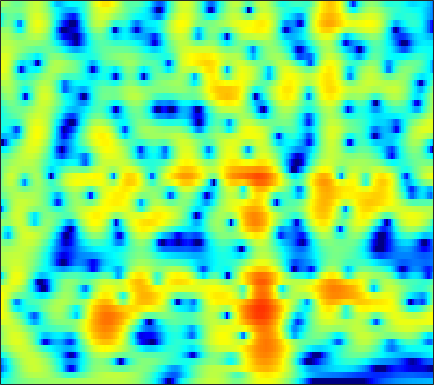

Values plotted in this chart, from the file beside it:
-5.0338, -4.5018, -3.8315, -3.2025, -2.761, -2.2114, -1.7107, -1.3647, -0.94411, -0.57399, -0.25895, -0.059798, 0.16577, 0.36422, 0.49128, 0.63292, 0.74706, 0.81831, 0.89503, 0.95251, 0.98854, 1.0047, 1.0186, 1.0291
-8.006, -6.993, -5.73, -4.57, -3.765, -2.775, -1.879, -1.268, -0.5358, 0.1056, 0.6573, 1.012, 1.409, 1.719, 1.895, 2.059, 2.145, 2.157, 2.102, 1.968, 1.758, 1.549, 1.204, 0.7819
-12.6, -10.7, -8.453, -6.467, -5.141, -3.57, -2.202, -1.298, -0.2407, 0.6529, 1.395, 1.858, 2.354, 2.717, 2.905, 3.047, 3.066, 3, 2.8, 2.473, 2.02, 1.595, 0.9075, 0.07337
-10.41, -8.969, -7.097, -5.334, -4.115, -2.641, -1.346, -0.4911, 0.5001, 1.321, 1.982, 2.377, 2.772, 3.022, 3.118, 3.127, 3.004, 2.824, 2.468, 1.98, 1.369, 0.8283, -0.008537, -0.9775
-5.337, -4.326, -3.063, -1.9, -1.096, -0.1216, 0.7253, 1.276, 1.893, 2.367, 2.702, 2.862, 2.957, 2.917, 2.803, 2.544, 2.168, 1.817, 1.26, 0.6111, -0.1195, -0.7239, -1.611, -2.596
-1.52, -0.755, 0.1756, 0.9976, 1.541, 2.161, 2.648, 2.924, 3.166, 3.257, 3.192, 3.041, 2.699, 2.192, 1.708, 0.9323, 0.02856, -0.7134, -1.748, -2.763, -3.688, -4.3, -4.992, -5.561
0.7283, 1.349, 2.103, 2.75, 3.154, 3.572, 3.839, 3.935, 3.923, 3.737, 3.365, 2.953, 2.214, 1.227, 0.3028, -1.22, -3.162, -4.979, -8.08, -12.26, -17.06, -17.34, -13.85, -11.17
0.2887, 1.163, 2.111, 2.829, 3.226, 3.58, 3.745, 3.749, 3.601, 3.284, 2.798, 2.325, 1.55, 0.6161, -0.1947, -1.426, -2.824, -3.966, -5.532, -6.934, -7.824, -8.001, -7.683, -7.034
0.7932, 1.56, 2.318, 2.811, 3.026, 3.123, 3.026, 2.834, 2.422, 1.856, 1.156, 0.5618, -0.2837, -1.14, -1.748, -2.466, -3.019, -3.313, -3.554, -3.624, -3.559, -3.43, -3.173, -2.865
3.446, 3.562, 3.592, 3.475, 3.288, 2.899, 2.352, 1.832, 0.9782, -0.07129, -1.341, -2.46, -4.209, -6.205, -7.717, -9.152, -9.046, -8.07, -6.403, -4.832, -3.516, -2.694, -1.778, -1.067
4.975, 4.612, 4.007, 3.273, 2.648, 1.736, 0.7658, 0.02342, -0.9766, -2.029, -3.211, -4.267, -6.013, -8.278, -10.31, -12.6, -11.78, -9.632, -6.805, -4.553, -2.79, -1.738, -0.6254, 0.1685
5.253, 4.485, 3.203, 1.575, 0.1244, -2.071, -4.334, -5.658, -6.336, -5.957, -5.288, -4.862, -4.494, -4.281, -4.154, -3.919, -3.492, -3.041, -2.296, -1.468, -0.6347, -0.05191, 0.6295, 1.179
5.446, 4.59, 3.116, 1.168, -0.6757, -3.825, -7.948, -10.93, -10.66, -7.749, -5.554, -4.449, -3.468, -2.901, -2.638, -2.399, -2.215, -2.068, -1.819, -1.455, -1.006, -0.6148, -0.06016, 0.5319
5.476, 4.954, 4.128, 3.172, 2.383, 1.317, 0.3256, -0.2847, -0.8843, -1.298, -1.599, -1.84, -2.264, -2.854, -3.396, -4.205, -5.092, -5.708, -6.341, -6.559, -6.231, -5.619, -4.476, -3.164
4.326, 4.179, 4.027, 3.879, 3.729, 3.47, 3.11, 2.76, 2.172, 1.429, 0.4889, -0.3896, -1.831, -3.617, -5.237, -7.801, -10.85, -13.41, -17.53, -22.71, -22.66, -17.64, -12.23, -8.342
-1.166, -0.2502, 1.365, 2.77, 3.568, 4.259, 4.562, 4.55, 4.241, 3.587, 2.556, 1.521, -0.2536, -2.594, -4.83, -8.685, -14.15, -20.38, -43.16, -23.18, -18.06, -14.98, -11.18, -8.063
-6.734, -4.058, -0.7642, 1.545, 2.777, 3.884, 4.503, 4.7, 4.639, 4.232, 3.504, 2.759, 1.486, -0.07889, -1.42, -3.365, -5.313, -6.571, -7.76, -8.104, -7.837, -7.375, -6.551, -5.734
0.618, 0.9743, 1.616, 2.311, 2.783, 3.286, 3.607, 3.716, 3.67, 3.415, 2.968, 2.507, 1.744, 0.8557, 0.1256, -0.9028, -1.925, -2.652, -3.545, -4.339, -5.033, -5.503, -6.142, -6.808
1.835, 2.053, 2.348, 2.636, 2.827, 3.029, 3.151, 3.174, 3.111, 2.933, 2.63, 2.322, 1.819, 1.204, 0.685, -0.07624, -0.9073, -1.574, -2.512, -3.526, -4.621, -5.526, -6.885, -8.465
1.839, 2.009, 2.216, 2.403, 2.532, 2.677, 2.778, 2.816, 2.81, 2.723, 2.542, 2.349, 2.001, 1.543, 1.133, 0.4927, -0.255, -0.8895, -1.831, -2.889, -4.094, -5.094, -6.561, -8.249
1.297, 1.36, 1.461, 1.597, 1.728, 1.936, 2.16, 2.323, 2.5, 2.602, 2.622, 2.565, 2.388, 2.098, 1.796, 1.285, 0.6486, 0.08296, -0.7868, -1.797, -2.951, -3.907, -5.306, -6.845
0.06114, -0.2507, -0.5411, -0.559, -0.3463, 0.1888, 0.8842, 1.42, 2.056, 2.558, 2.896, 3.03, 3.065, 2.95, 2.764, 2.397, 1.894, 1.43, 0.6823, -0.2169, -1.268, -2.184, -3.565, -5.141
-2.124, -3.939, -7.005, -8.873, -7.401, -4.072, -1.346, 0.1724, 1.658, 2.663, 3.271, 3.529, 3.663, 3.593, 3.45, 3.169, 2.794, 2.469, 1.944, 1.299, 0.4901, -0.2572, -1.455, -2.935
-1.063, -2.596, -4.81, -5.878, -4.968, -2.576, -0.334, 0.972, 2.21, 2.93, 3.214, 3.19, 2.892, 2.399, 1.996, 1.54, 1.3, 1.244, 1.271, 1.25, 1.053, 0.7692, 0.1071, -0.8498
0.9414, 0.7374, 0.6505, 0.8436, 1.167, 1.78, 2.407, 2.804, 3.115, 3.068, 2.589, 1.879, 0.3616, -1.893, -4.123, -6.968, -6.606, -4.696, -2.326, -0.737, 0.175, 0.5186, 0.5639, 0.2473
-1.966, -1.419, -0.442, 0.598, 1.342, 2.193, 2.823, 3.124, 3.264, 3.062, 2.442, 1.651, 0.1099, -2.072, -4.094, -6.474, -6.327, -4.769, -2.688, -1.228, -0.3231, -0.007528, 0.1502, -0.004842
-13.5, -8.385, -4.309, -1.617, -0.1726, 1.232, 2.207, 2.698, 3.062, 3.133, 2.926, 2.632, 2.062, 1.399, 0.9136, 0.3857, 0.09598, -0.01489, -0.04864, -0.1102, -0.3275, -0.623, -1.224, -1.991
-5.726, -4.551, -2.727, -1.065, 0.001878, 1.129, 1.957, 2.404, 2.795, 2.979, 3.012, 2.947, 2.773, 2.521, 2.296, 1.981, 1.623, 1.324, 0.8294, 0.1908, -0.7, -1.532, -3.091, -5.201
-1.618, -1.125, -0.3429, 0.3822, 0.8678, 1.4, 1.782, 1.95, 2.064, 2.076, 2.049, 2, 1.957, 1.906, 1.849, 1.723, 1.494, 1.261, 0.7949, 0.1394, -0.7256, -1.542, -2.865, -4.509
-0.4315, 0.1233, 0.7877, 1.303, 1.543, 1.656, 1.499, 1.219, 0.6622, 0.02337, -0.4824, -0.6379, -0.4759, -0.01928, 0.376, 0.7803, 0.9683, 0.9465, 0.7048, 0.2414, -0.3745, -0.9299, -1.592, -2.225
-0.349, 0.7322, 1.798, 2.468, 2.7, 2.591, 1.942, 1.05, -0.8652, -3.956, -8.612, -10.73, -6.822, -3.032, -1.165, 0.3738, 1.145, 1.28, 1.021, 0.3204, -0.7342, -1.614, -2.721, -3.237
-1.401, 0.29, 1.833, 2.777, 3.148, 3.216, 2.804, 2.152, 0.8174, -0.9973, -2.753, -3.284, -2.393, -0.7254, 0.3291, 1.254, 1.58, 1.45, 0.718, -0.7172, -3.022, -5.629, -11.57, -23.84
-1.29, -0.3231, 0.7176, 1.516, 1.921, 2.232, 2.312, 2.235, 2.011, 1.733, 1.473, 1.399, 1.4, 1.51, 1.565, 1.523, 1.208, 0.7964, -0.07079, -1.302, -2.892, -4.234, -5.968, -6.912
-0.9378, -0.5683, -0.02086, 0.4953, 0.8618, 1.292, 1.636, 1.85, 2.062, 2.218, 2.314, 2.363, 2.382, 2.314, 2.207, 1.946, 1.515, 1.064, 0.3036, -0.625, -1.727, -2.565, -3.725, -4.741
-1.887, -1.772, -1.42, -0.9335, -0.4903, 0.1449, 0.7688, 1.213, 1.754, 2.212, 2.609, 2.821, 3.023, 3.092, 3.049, 2.842, 2.476, 2.064, 1.343, 0.411, -0.7091, -1.695, -3.162, -4.907
-5.877, -5.975, -5.411, -4.254, -3.305, -2.079, -0.9397, -0.1722, 0.7772, 1.629, 2.377, 2.862, 3.375, 3.733, 3.866, 3.864, 3.635, 3.314, 2.66, 1.742, 0.5615, -0.5334, -2.257, -4.381
-19.94, -25.16, -13.67, -9.13, -7.094, -5.238, -3.838, -2.897, -1.639, -0.3131, 0.9798, 1.905, 2.957, 3.765, 4.196, 4.523, 4.539, 4.36, 3.86, 3.056, 1.933, 0.8874, -0.7901, -2.747
-8.207, -8.682, -8.527, -8.031, -7.859, -8.115, -8.886, -9.14, -7.787, -4.866, -1.933, -0.07368, 1.893, 3.338, 4.12, 4.796, 5.096, 5.073, 4.742, 4.067, 3.052, 2.068, 0.4461, -1.525
-4.524, -4.804, -5.208, -5.831, -6.597, -8.298, -11.21, -13.91, -12.36, -7.099, -3.154, -0.9464, 1.286, 2.897, 3.779, 4.566, 4.976, 5.046, 4.833, 4.284, 3.395, 2.509, 0.9928, -0.9005
-4.487, -4.219, -4.005, -3.972, -4.041, -4.194, -4.239, -4.066, -3.385, -2.245, -0.8612, 0.1662, 1.438, 2.487, 3.126, 3.74, 4.082, 4.167, 4.04, 3.626, 2.928, 2.222, 1.007, -0.5089
-5.014, -4.258, -3.473, -2.891, -2.555, -2.186, -1.835, -1.541, -1.085, -0.5432, 0.09155, 0.5813, 1.265, 1.905, 2.326, 2.806, 3.122, 3.245, 3.234, 3.003, 2.545, 2.036, 1.18, 0.07139
-4.533, -3.635, -2.705, -2.002, -1.617, -1.249, -1.028, -0.9206, -0.8264, -0.7158, -0.5344, -0.2955, 0.1298, 0.6942, 1.152, 1.756, 2.281, 2.572, 2.796, 2.818, 2.62, 2.318, 1.738, 0.9658
-3.182, -2.274, -1.356, -0.7528, -0.4984, -0.4258, -0.6525, -1.019, -1.725, -2.588, -3.376, -3.629, -3.254, -2.132, -1.058, 0.3054, 1.455, 2.13, 2.764, 3.099, 3.147, 3.023, 2.612, 1.998
-1.51, -0.5896, 0.2932, 0.7436, 0.8236, 0.5642, -0.1351, -1.002, -2.753, -5.565, -10.49, -18.53, -15.02, -7.098, -3.892, -1.028, 0.9064, 1.948, 2.91, 3.456, 3.643, 3.568, 3.191, 2.499
0.1952, 0.8715, 1.442, 1.652, 1.574, 1.18, 0.4575, -0.2914, -1.554, -3.044, -4.496, -5.141, -4.865, -3.469, -2.158, -0.515, 0.868, 1.685, 2.487, 2.973, 3.137, 3.022, 2.593, 1.761
1.881, 2.147, 2.243, 2.083, 1.791, 1.204, 0.4385, -0.2084, -1.063, -1.785, -2.247, -2.382, -2.203, -1.728, -1.224, -0.4474, 0.3042, 0.826, 1.414, 1.831, 2.032, 2.018, 1.724, 1.092
3.481, 3.431, 3.14, 2.551, 1.911, 0.7851, -0.6179, -1.772, -3.265, -4.33, -4.644, -4.44, -3.865, -3.18, -2.702, -2.079, -1.47, -0.992, -0.3232, 0.3286, 0.8923, 1.225, 1.435, 1.389
4.546, 4.401, 3.937, 3.083, 2.143, 0.3991, -2.102, -4.701, -9.858, -18.05, -14.16, -10.17, -7.375, -6.077, -5.699, -5.729, -5.773, -5.465, -4.329, -2.679, -1.07, -0.07307, 0.9633, 1.61
4.512, 4.506, 4.207, 3.53, 2.764, 1.362, -0.4942, -2.19, -4.624, -6.518, -6.934, -6.585, -6.181, -6.456, -7.333, -10.03, -16.47, -38.48, -12.89, -6.753, -3.343, -1.619, 0.001769, 1.026
3.548, 3.748, 3.723, 3.427, 3.042, 2.329, 1.463, 0.7572, -0.1868, -1.022, -1.717, -2.144, -2.737, -3.477, -4.157, -5.173, -5.985, -6.105, -5.325, -3.903, -2.462, -1.55, -0.653, -0.06438
2.576, 2.81, 2.924, 2.851, 2.684, 2.36, 1.938, 1.595, 1.124, 0.668, 0.2432, -0.05878, -0.4338, -0.7918, -1.056, -1.346, -1.543, -1.587, -1.533, -1.376, -1.205, -1.141, -1.166, -1.359
2.079, 2.205, 2.275, 2.208, 2.085, 1.855, 1.57, 1.349, 1.093, 0.8958, 0.7776, 0.7215, 0.6915, 0.6899, 0.6823, 0.6437, 0.5605, 0.4676, 0.2819, -0.008302, -0.4302, -0.8512, -1.564, -2.504
1.766, 1.795, 1.744, 1.56, 1.334, 0.9084, 0.4241, 0.08169, -0.2264, -0.2451, 0.04187, 0.4108, 0.9674, 1.49, 1.82, 2.115, 2.233, 2.182, 1.934, 1.449, 0.702, -0.03782, -1.307, -2.929
0.5169, 0.7192, 0.8382, 0.6797, 0.2948, -0.6451, -2.122, -3.54, -5.351, -5.466, -3.514, -1.714, 0.342, 1.882, 2.726, 3.498, 3.897, 3.969, 3.769, 3.245, 2.383, 1.496, -0.06294, -2.078
-4.051, -2.477, -1.163, -0.6678, -0.8079, -1.671, -3.497, -5.725, -10.07, -10.95, -5.865, -2.808, 0.07892, 2.044, 3.082, 4.016, 4.508, 4.632, 4.477, 3.979, 3.146, 2.3, 0.8626, -0.9305
-5.033, -3.427, -1.988, -1.239, -1.02, -1.099, -1.453, -1.756, -1.976, -1.704, -0.8919, -0.06204, 1.112, 2.159, 2.802, 3.408, 3.727, 3.767, 3.568, 3.072, 2.289, 1.521, 0.3091, -1.117
-0.9527, -0.8098, -0.5902, -0.4464, -0.4034, -0.4271, -0.4683, -0.4652, -0.3497, -0.06944, 0.3909, 0.8153, 1.438, 2.043, 2.425, 2.8, 2.966, 2.925, 2.642, 2.086, 1.26, 0.4729, -0.7547, -2.138
1.518, 1.203, 0.7764, 0.3519, 0.02414, -0.3796, -0.7085, -0.8725, -0.9005, -0.6648, -0.1628, 0.3468, 1.099, 1.834, 2.309, 2.783, 3.008, 2.995, 2.696, 2.063, 1.073, 0.09339, -1.578, -3.605
